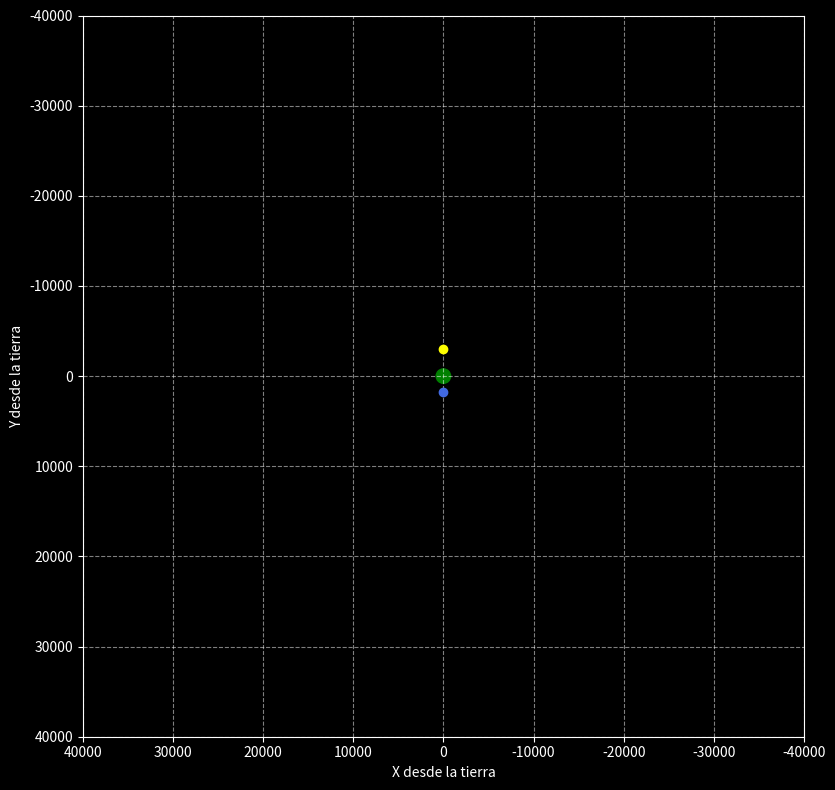

This chart was generated by the following Python code:
from matplotlib import pyplot as plt 

#holiii franca d vuelta

#codigo de dibujo del mapa 
x=1717.750000000001
y=-2975.2302747014396
#lo hacemos oscuroo
plt.style.use('dark_background')

fig,ax=plt.subplots(figsize=(12,8))

Tierra=plt.Circle((0,0),800,color='green')
ax.add_patch(Tierra)

ax.plot(x,ls='solid',color='royalblue',marker='o')
ax.plot(y,ls='solid',color='yellow',marker='o')

ax.set_aspect('equal')
ax.grid(True,linestyle='dashed',alpha=0.5)

#eje x y eje y del grafico (relacionados con los ejes del satelite (?cambiar o no?))

ax.set_xlim(40000,-40000)
ax.set_ylim(40000,-40000)


#nombre y todo
ax.set_xlabel("X desde la tierra")
ax.set_ylabel("Y desde la tierra")

plt.tight_layout()

plt.savefig('orbita.png',dpi=300)
plt.show()
